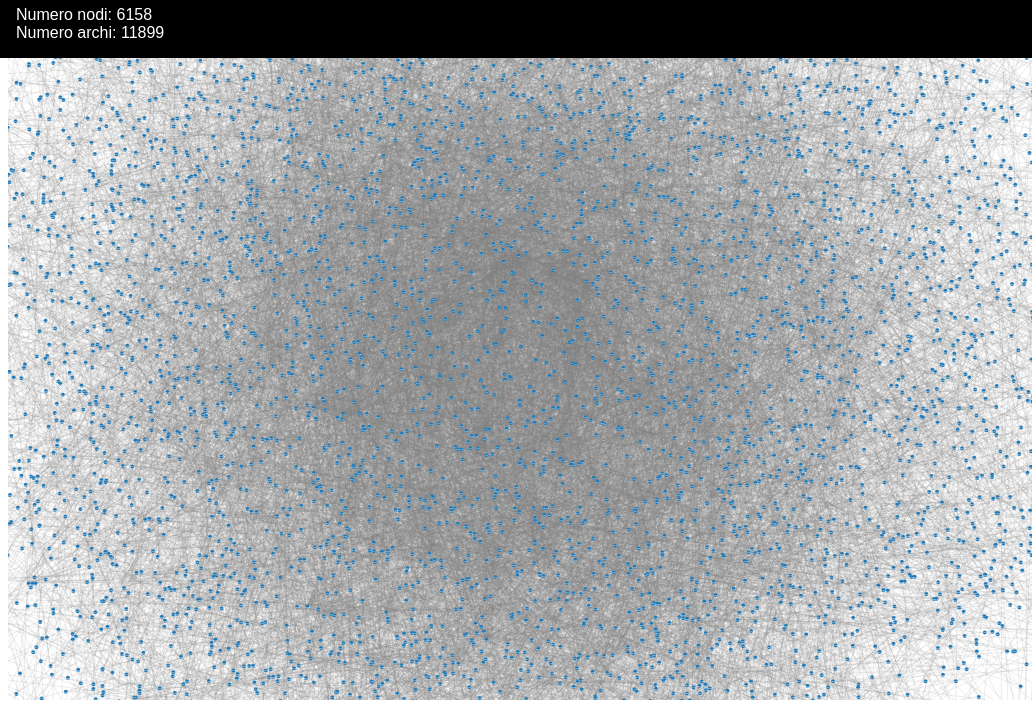
D3 v4 page, settled after 480 driven frames (8 s of simulated time); the page loaded 1 data file(s).


var svg = d3.select("body")
      .append("svg")
      .attr("width",window.innerWidth)
      .attr("height",window.innerHeight*.9);

var g = svg.append("g").attr("id","image");

g.call(d3.zoom()
        .scaleExtent([1 / 2, 4])
        .on("zoom", function(){g.attr("transform", d3.event.transform)}));

  var width = window.innerWidth;
  var height = svg.attr("height");

var color = d3.scaleOrdinal(d3.schemeCategory10);



var nodes, links;

d3.json("ndeConverter/output.json", function(error, graph) {
  if (error) throw error;

  nodes = graph.nodes;
  links = graph.links; 

  var navbar = d3.select("header").select(".topnav");
      navbar.append("div").text("Numero nodi: "+graph.nodes.length)
      navbar.append("div").text("Numero archi: "+graph.links.length)

  simulation = d3.forceSimulation(nodes)
        .force("link", d3.forceLink(links))//.id(function (d) {return parseInt(d.id);}))
        //.force("forceX", d3.forceX().strength(.01).x(width * .5))
        //.force("forceY", d3.forceY().strength(.01).y(height * .5))
        .force("center", d3.forceCenter(width/2.,height/2.))
        .force("charge", d3.forceManyBody())
        .stop();

  draw_graph(nodes,links)



});

function draw_graph(){
  var link = g.append("g")
    .attr("class", "links")
    .selectAll("line")
    .data(links)
    .enter()
    .append("line")
    .attr("stroke-width", .3)
    .attr("stroke","grey")
    .attr("opacity", 0.5);

  var nodeGroup = g.append("g")
      .attr("class", "nodes");

  var node = nodeGroup.selectAll("g")
  			.data(nodes)
  			.enter()
  			.append("g")
        .attr("id", function(d){return "node-"+d.id});
        

  var nodeCircle = node.append("circle").attr("r",0).transition()
      .attr("r", 2)
      .attr("stroke", "white")
        .attr("stroke-width", .1)
      .attr("fill", function(d) { return color(d.group); });

  var text = node.append("text")
      .text(function(d) { return d.id; })
      .attr("font-size","2px")
    .attr("fill", "white")
    .attr("y",+0)
    .attr("font-family", "sans-serif")
    .attr("text-anchor","middle")
    .attr("alignment-baseline","mathematical");



    simulation.tick();

    node.attr("transform", function(d){ return "translate("+d.x+","+d.y+")" });

    link.attr("x1", function (d) {return parseInt(d.source.x);})
        .attr("y1", function (d) {return parseInt(d.source.y);})
        .attr("x2", function (d) {return parseInt(d.target.x);})
        .attr("y2", function (d) {return parseInt(d.target.y);});

}

/*
  simulation
      .nodes(graph.nodes)
      .on("tick", ticked);

  simulation.force("link")
      .links(graph.links);

  function ticked() {
    link
        .attr("x1", function(d) { return d.source.x; })
        .attr("y1", function(d) { return d.source.y; })
        .attr("x2", function(d) { return d.target.x; })
        .attr("y2", function(d) { return d.target.y; });

    node
        .attr("transform", function(d) { return "translate("+d.x+","+d.y+")"; })
        .attr("y", function(d) { return d.y; });
  }
});

function dragstarted(d) {
  if (!d3.event.active) simulation.alphaTarget(0.3).restart();
  d.fx = d.x;
  d.fy = d.y;
}

function dragged(d) {
  d.fx = d3.event.x;
  d.fy = d3.event.y;
}

function dragended(d) {
  if (!d3.event.active) simulation.alphaTarget(0);
  d.fx = null;
  d.fy = null;
}

function click(d) {
  if (!d3.event.defaultPrevented) {
    if (d.children) {
      d._children = d.children;
      d.children = null;
    } else {
      d.children = d._children;
      d._children = null;
    }
    update();
  }
}

function update() {
  var nodes = flatten(root),
      links = d3.layout.tree().links(nodes);

  // Restart the force layout.
  force
      .nodes(nodes)
      .links(links)
      .start();

  // Update the links…
  link = link.data(links, function(d) { return d.target.id; });

  // Exit any old links.
  link.exit().remove();

  // Enter any new links.
  link.enter().insert("line", ".node")
      .attr("class", "link")
      .attr("x1", function(d) { return d.source.x; })
      .attr("y1", function(d) { return d.source.y; })
      .attr("x2", function(d) { return d.target.x; })
      .attr("y2", function(d) { return d.target.y; });

  // Update the nodes…
  node = node.data(nodes, function(d) { return d.id; }).style("fill", color);

  // Exit any old nodes.
  node.exit().remove();

  // Enter any new nodes.
  node.enter().append("circle")
      .attr("class", "node")
      .attr("cx", function(d) { return d.x; })
      .attr("cy", function(d) { return d.y; })
      .attr("r", function(d) { return Math.sqrt(d.size) / 10 || 4.5; })
      .style("fill", color)
      .on("click", click)
      .call(force.drag);
}

function flatten(root) {
  var nodes = [], i = 0;

  function recurse(node) {
    if (node.children) node.children.forEach(recurse);
    if (!node.id) node.id = ++i;
    nodes.push(node);
  }

  recurse(root);
  return nodes;
}
*/


### data: ndeConverter/output.json
{
 "nodes": [
  {
   "id": 1
  },
  {
   "id": 2
  },
  {
   "id": 3
  },
  {
   "id": 4
  },
  {
   "id": 5
  },
  {
   "id": 6
  },
  {
   "id": 7
  },
  {
   "id": 8
  },
  "... 6,150 more items"
 ],
 "links": [
  {
   "source": 6157,
   "target": 2
  },
  {
   "source": 6156,
   "target": 6157
  },
  {
   "source": 6152,
   "target": 6153
  },
  {
   "source": 6150,
   "target": 6151
  },
  {
   "source": 6149,
   "target": 6150
  },
  {
   "source": 6149,
   "target": 6151
  },
  {
   "source": 6145,
   "target": 6146
  },
  {
   "source": 6143,
   "target": 6144
  },
  "... 11,891 more items"
 ]
}